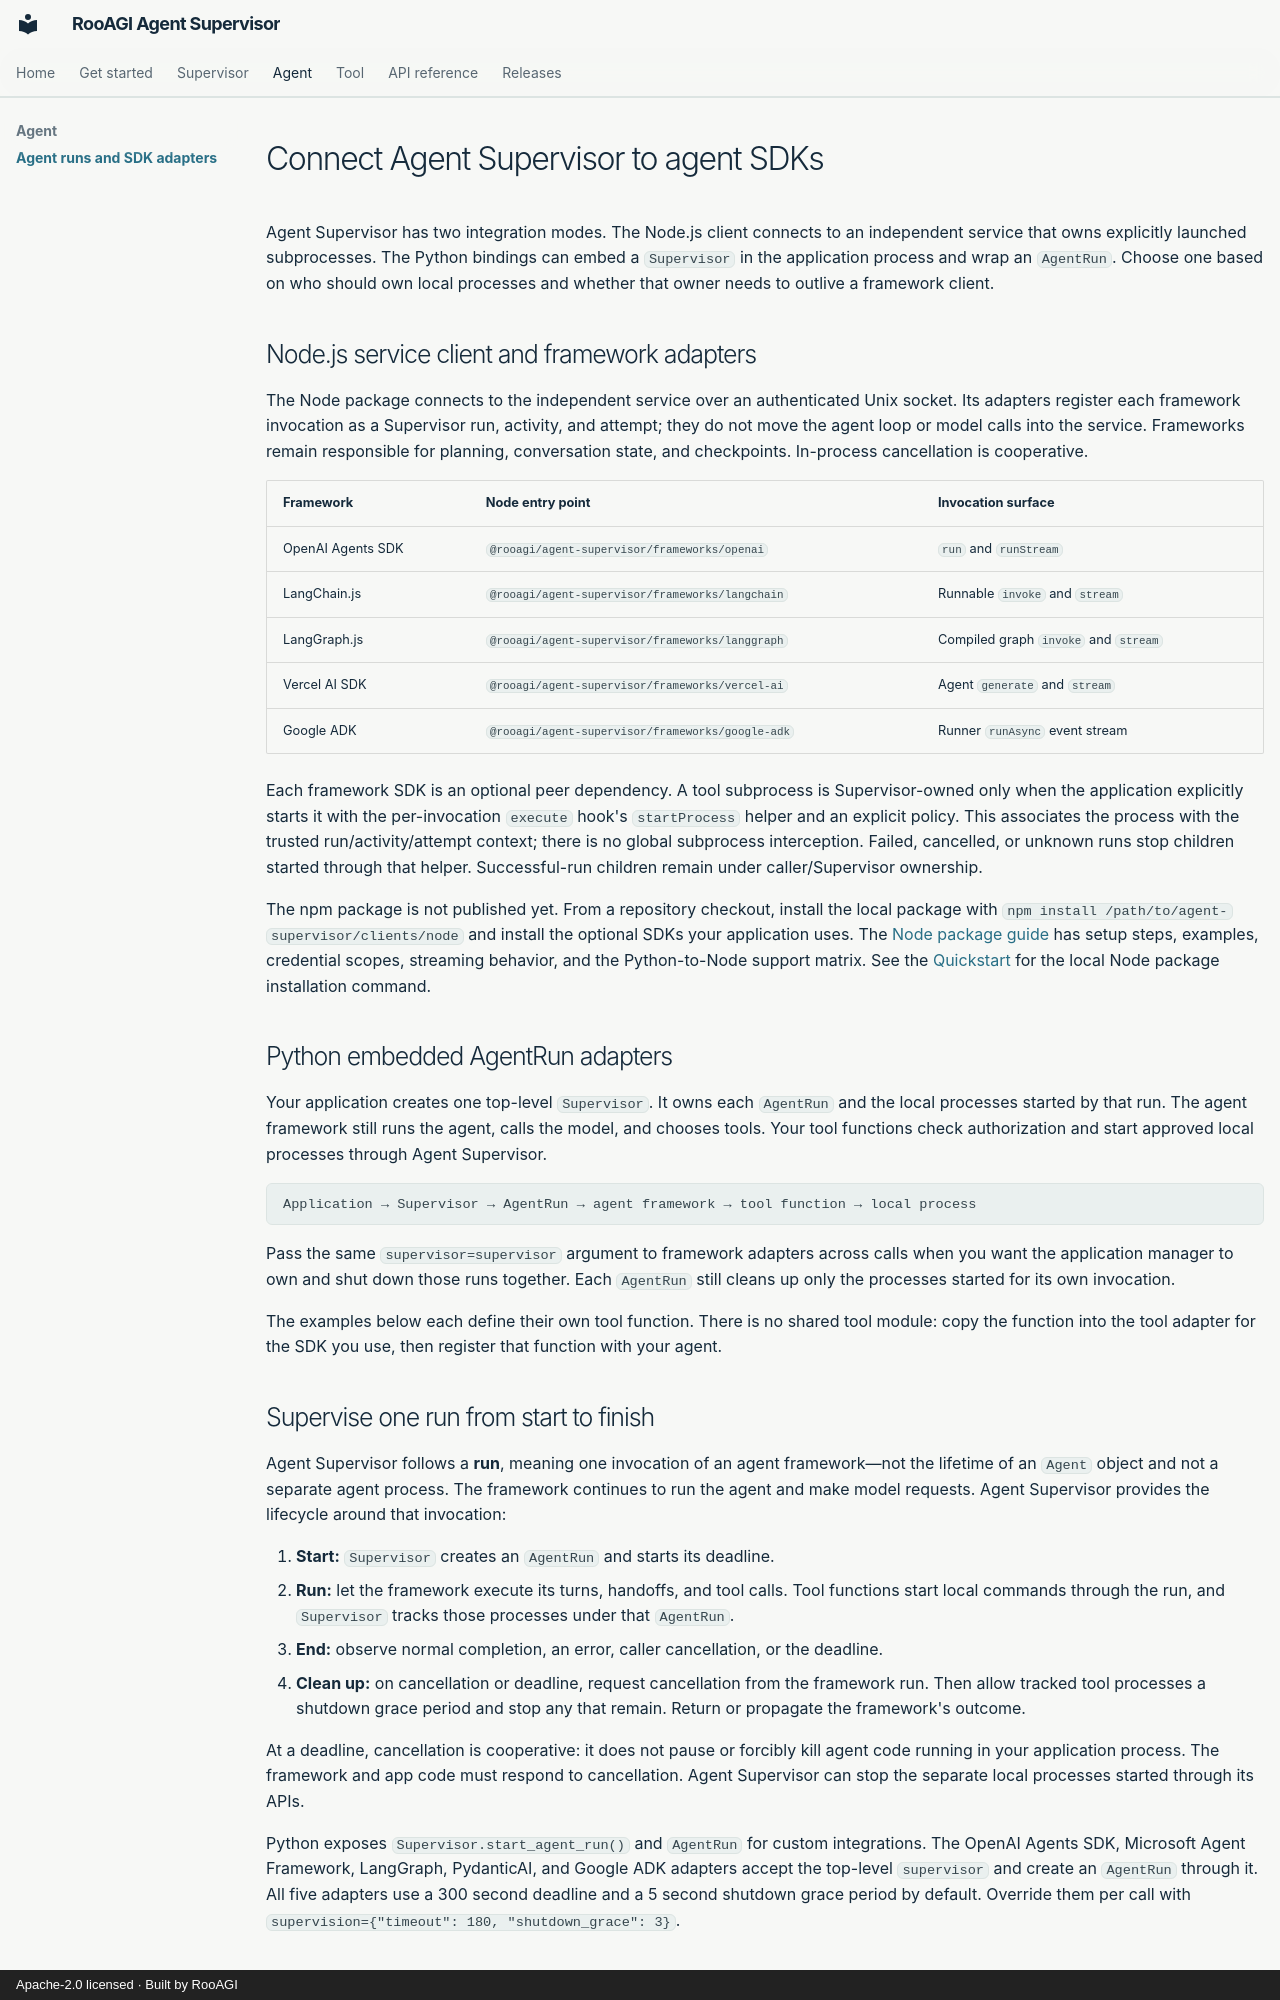

repository: RooAGI/agent-supervisor · page: api-boundaries/index.html · generator: mkdocs · copyright: Apache-2.0 licensed · Built by RooAGI

---
hide:
  - toc
---

# Connect Agent Supervisor to agent SDKs

Agent Supervisor has two integration modes. The Node.js client connects to an
independent service that owns explicitly launched subprocesses. The Python
bindings can embed a `Supervisor` in the application process and wrap an
`AgentRun`. Choose one based on who should own local processes and whether that
owner needs to outlive a framework client.

## Node.js service client and framework adapters

The Node package connects to the independent service over an authenticated
Unix socket. Its adapters register each framework invocation as a Supervisor
run, activity, and attempt; they do not move the agent loop or model calls into
the service. Frameworks remain responsible for planning, conversation state,
and checkpoints. In-process cancellation is cooperative.

| Framework | Node entry point | Invocation surface |
| --- | --- | --- |
| OpenAI Agents SDK | `@rooagi/agent-supervisor/frameworks/openai` | `run` and `runStream` |
| LangChain.js | `@rooagi/agent-supervisor/frameworks/langchain` | Runnable `invoke` and `stream` |
| LangGraph.js | `@rooagi/agent-supervisor/frameworks/langgraph` | Compiled graph `invoke` and `stream` |
| Vercel AI SDK | `@rooagi/agent-supervisor/frameworks/vercel-ai` | Agent `generate` and `stream` |
| Google ADK | `@rooagi/agent-supervisor/frameworks/google-adk` | Runner `runAsync` event stream |

Each framework SDK is an optional peer dependency. A tool subprocess is
Supervisor-owned only when the application explicitly starts it with the
per-invocation `execute` hook's `startProcess` helper and an explicit policy.
This associates the process with the trusted run/activity/attempt context;
there is no global subprocess interception. Failed, cancelled, or unknown runs
stop children started through that helper. Successful-run children remain
under caller/Supervisor ownership.

The npm package is not published yet. From a repository checkout, install the
local package with `npm install /path/to/agent-supervisor/clients/node` and
install the optional SDKs your application uses. The
[Node package guide](https://github.com/RooAGI/agent-supervisor/blob/main/clients/node/README.md)
has setup steps, examples, credential scopes, streaming behavior, and the
Python-to-Node support matrix. See the [Quickstart](quickstart.md#nodejs-package)
for the local Node package installation command.

## Python embedded AgentRun adapters

Your application creates one top-level `Supervisor`. It owns each `AgentRun`
and the local processes started by that run. The agent framework still runs
the agent, calls the model, and chooses tools. Your tool functions check
authorization and start approved local processes through Agent Supervisor.

```text
Application → Supervisor → AgentRun → agent framework → tool function → local process
```

Pass the same `supervisor=supervisor` argument to framework adapters across
calls when you want the application manager to own and shut down those runs
together. Each `AgentRun` still cleans up only the processes started for its
own invocation.

The examples below each define their own tool function. There is no shared
tool module: copy the function into the tool adapter for the SDK you use, then
register that function with your agent.
